Image classification data set "data" (Pazlik19/YoloVision on GitHub). Class labels (31): latter А, latter Б, latter В, latter Г, latter Д, latter Е, latter Ж, latter З, latter И, latter Й, latter К, latter Л, latter М, latter Н, latter О, latter П, latter Р, latter С, latter Т, latter У, latter Ф, latter Х, latter Ц, latter Ч, latter Щ, latter Ъ, latter Ы, latter Ь, latter Э, latter Ю, latter Я.

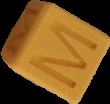
Label: latter М

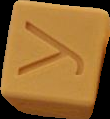
Label: latter У

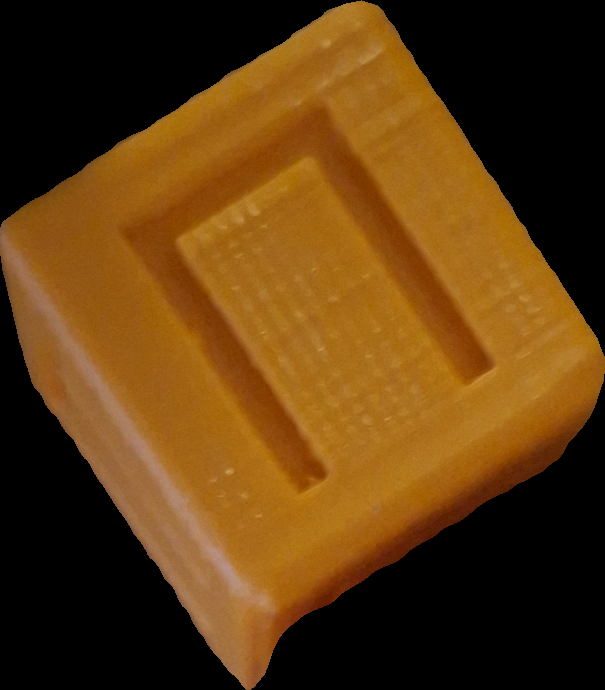
Label: latter П

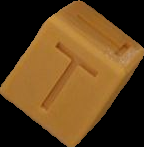
Label: latter Т

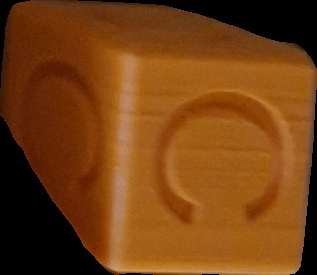
Label: latter С

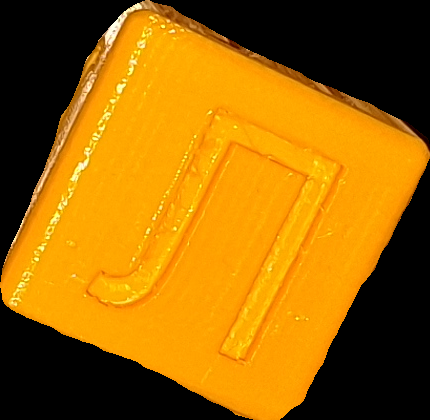
Label: latter Л
